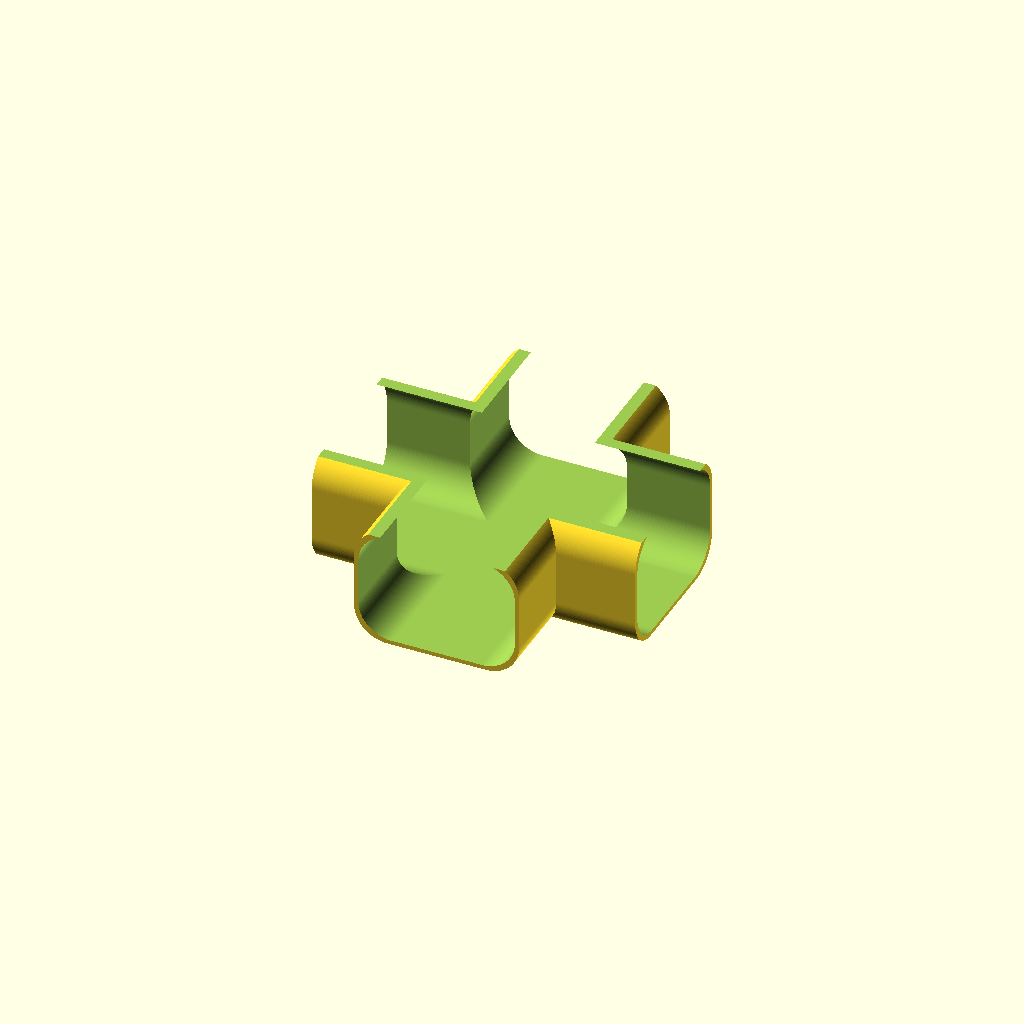
Cell 1 — every parameter at its default value.
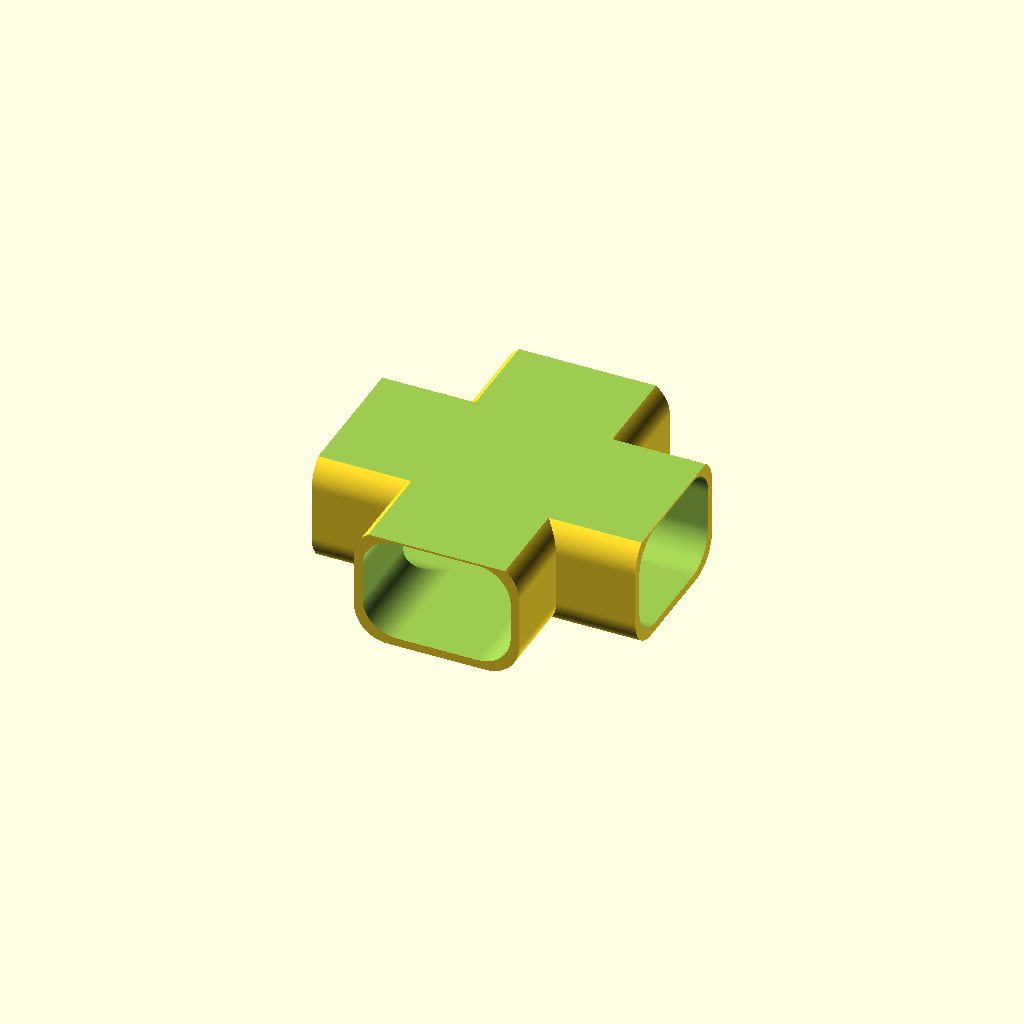
Cell 2: the same model with wallThickness = 8.
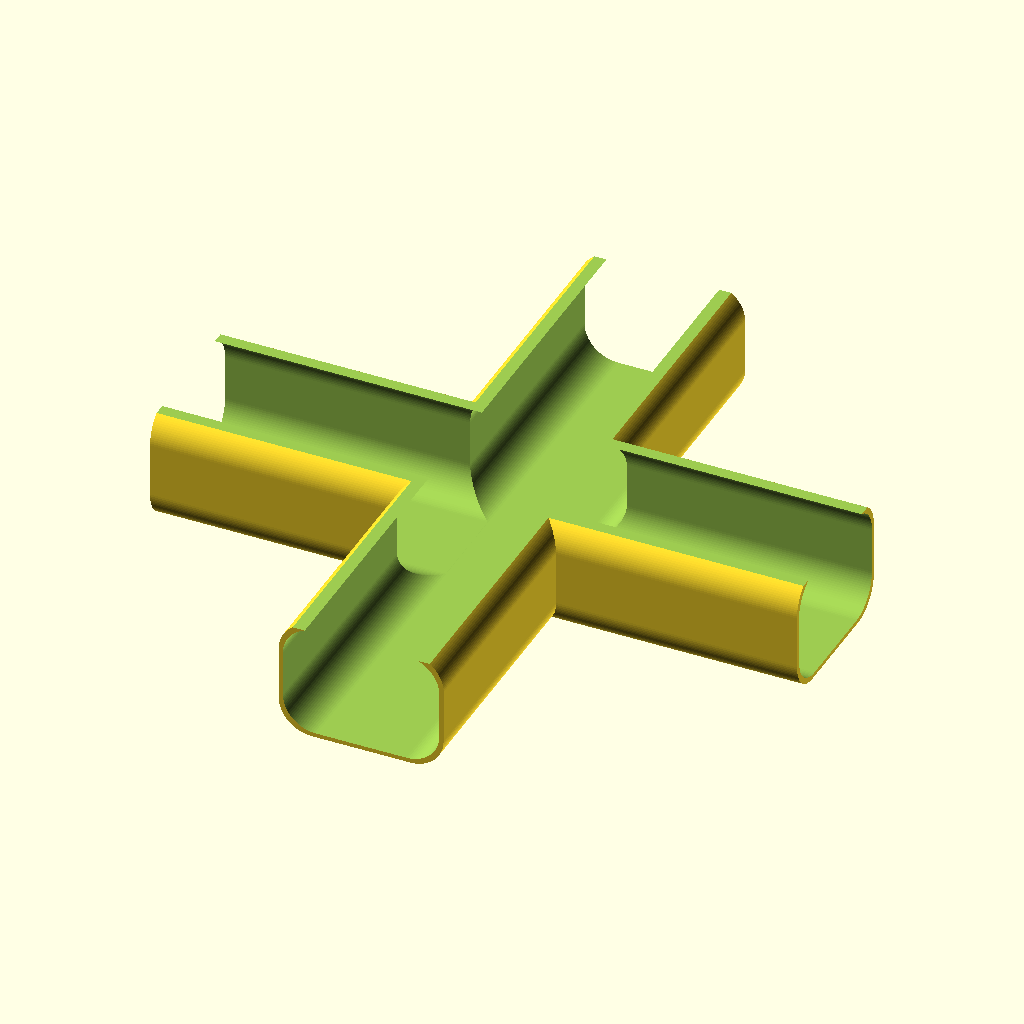
Cell 3: the same model with height = 310.
One fixed orthographic camera (rotation 55°, 0°, 25°; colour scheme Cornfield) for every cell.
The OpenSCAD source (DownSpout/Male-Cross-joint-Tube.scad):
//$fs = 0.01;
//$fa = 0.01;
$fn = 100;
minkowski_circle = 16;
wallThickness = 4;
height = 155;

//outerwidth1 = 78;
//outerheight1 = 58;
//height1 = 110;
//wallThickness1 = wallThickness;

outerwidth2 = 79 - minkowski_circle;
outerheight2 = 58 - minkowski_circle;
wallThickness2 = wallThickness;

difference()
{
    union()
    {
        translate([-height/2,0,0])
        rotate([90,0,90]) 
        solidTube(outerwidth2,outerheight2,wallThickness2,height);
       
        translate([0,height/2,0])
        rotate([90,0,0]) 
        solidTube(outerwidth2,outerheight2,wallThickness2,height); 
    }

    union()
    {
        translate([-height/2-2,0,0])
        rotate([90,0,90]) 
        solidTube(outerwidth2-wallThickness,outerheight2-wallThickness,wallThickness,height+4);
       
        translate([0,height/2+2,0])
        rotate([90,0,0]) 
        solidTube(outerwidth2-wallThickness,outerheight2-wallThickness,wallThickness,height+4); 
    }
    
    translate([0,0,height/2+28])
    cube(height + 4, center = true);
    
}

module squareTube(outerwidth, outerheight, wallThickness, height)
{
        //linear_extrude(height,true)
    difference()
    {
        linear_extrude(height,true)
        minkowski()
        {
        square([outerwidth-minkowski_circle, outerheight-minkowski_circle],true);
            circle(minkowski_circle);
        }
        
        #translate([0,0,-2],true)
        linear_extrude(height+4,true)
        minkowski()
        {
        square([outerwidth-wallThickness-minkowski_circle,outerheight-wallThickness-minkowski_circle],true);
                        circle(minkowski_circle);
        }
    }
}

module solidTube(outerwidth, outerheight, wallThickness, height)
{
    linear_extrude(height,true)
    minkowski()
    {
        square([outerwidth-minkowski_circle, outerheight-minkowski_circle],true);
        circle(minkowski_circle);
    }
}
Parameter table extracted from the source (name, type, default, range or options):
minkowski_circle: number, default 16
wallThickness: number, default 4
height: number, default 155
